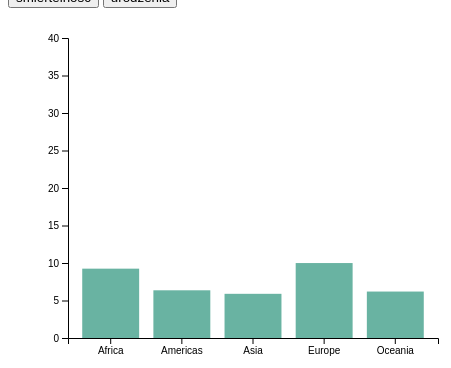
D3 v4 page, settled after 360 driven frames (6 s of simulated time); the page loaded 1 data file(s).



// create 2 data_set
var svg, x,y;

var data1 = [
];

var data2 = [
];
// set the dimensions and margins of the graph
var margin = {top: 30, right: 30, bottom: 70, left: 60},
    width = 460 - margin.left - margin.right,
    height = 400 - margin.top - margin.bottom;
    

d3.tsv("data.tsv", function(error, data) {
  if (error) throw error;

  data.forEach(function(d) {
  console.log(d);
    d.mdead = +d.mdead;
    d.mbirth = +d.mbirth;
    data1.push({'group':d.continent,'value': d.mdead });
	 data2.push({'group':d.continent,'value': d.mbirth });
  });




// append the svg object to the body of the page
svg = d3.select("#my_dataviz")
  .append("svg")
    .attr("width", width + margin.left + margin.right)
    .attr("height", height + margin.top + margin.bottom)
  .append("g")
    .attr("transform",
          "translate(" + margin.left + "," + margin.top + ")");

// X axis
 x = d3.scaleBand()
  .range([ 0, width ])
  .domain(data1.map(function(d) { return d.group; }))
  .padding(0.2);
svg.append("g")
  .attr("transform", "translate(0," + height + ")")
  .call(d3.axisBottom(x))

// Add Y axis
 y = d3.scaleLinear()
  .domain([0, 40])
  .range([ height, 0]);
svg.append("g")
  .attr("class", "myYaxis")
  .call(d3.axisLeft(y));

// Initialize the plot with the first dataset
update('data')
});


// A function that create / update the plot for a given variable:
function update(data) {
	if (data =='data') {
	data=data1;
    	
    }
    else {
    	data = data2;
    }
  var u = svg.selectAll("rect")
    .data(data)
    

  u
    .enter()
    .append("rect")
    .merge(u)
    .transition()
    .duration(1000)
      .attr("x", function(d) { return x(d.group); })
      .attr("y", function(d) { return y(d.value); })
      .attr("width", x.bandwidth())
      .attr("height", function(d) { return height - y(d.value); })
      .attr("fill", "#69b3a2")
}



### data: data.tsv
continent	mdead	mbirth
Africa	9.245	33.71
Americas	6.361	18.02
Asia	5.891	19.9
Europe	9.992	10.68
Oceania	6.193	22.26